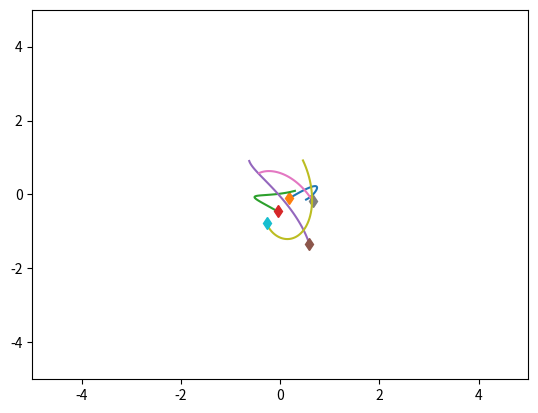
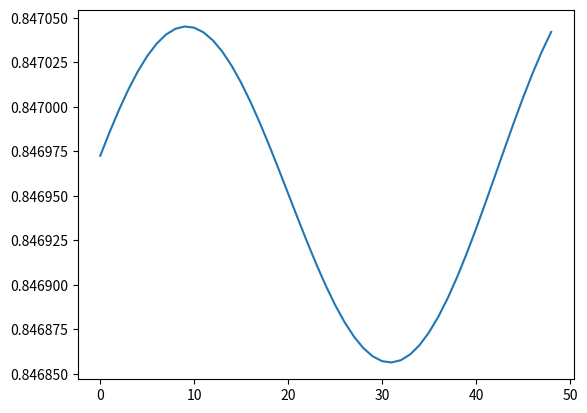

Generate these figures, in order, with matplotlib:
import numpy as np
import matplotlib.pyplot as plt
import time
    
class SpringSim(object):
    def __init__(self, n_balls=5, box_size=5., loc_std=.5, vel_norm=.5,
                 interaction_strength=.1, noise_var=0.):
        self.n_balls = n_balls
        self.box_size = box_size
        self.loc_std = loc_std
        self.vel_norm = vel_norm
        self.interaction_strength = interaction_strength
        self.noise_var = noise_var

        self._spring_types = np.array([0., 0.5, 1.])
        self._delta_T = 0.001
        self._max_F = 0.1 / self._delta_T

    def _energy(self, loc, vel, edges):
        # disables division by zero warning, since I fix it with fill_diagonal
        with np.errstate(divide='ignore'):

            K = 0.5 * (vel ** 2).sum()
            U = 0
            for i in range(loc.shape[1]):
                for j in range(loc.shape[1]):
                    if i != j:
                        r = loc[:, i] - loc[:, j]
                        dist = np.sqrt((r ** 2).sum())
                        U += 0.5 * self.interaction_strength * edges[
                            i, j] * (dist ** 2) / 2
            return U + K

    def _clamp(self, loc, vel):
        '''
        :param loc: 2xN location at one time stamp
        :param vel: 2xN velocity at one time stamp
        :return: location and velocity after hiting walls and returning after
            elastically colliding with walls
        '''
        assert (np.all(loc < self.box_size * 3))
        assert (np.all(loc > -self.box_size * 3))

        over = loc > self.box_size
        loc[over] = 2 * self.box_size - loc[over]
        assert (np.all(loc <= self.box_size))

        # assert(np.all(vel[over]>0))
        vel[over] = -np.abs(vel[over])

        under = loc < -self.box_size
        loc[under] = -2 * self.box_size - loc[under]
        # assert (np.all(vel[under] < 0))
        assert (np.all(loc >= -self.box_size))
        vel[under] = np.abs(vel[under])

        return loc, vel

    def _l2(self, A, B):
        """
        Input: A is a Nxd matrix
               B is a Mxd matirx
        Output: dist is a NxM matrix where dist[i,j] is the square norm
            between A[i,:] and B[j,:]
        i.e. dist[i,j] = ||A[i,:]-B[j,:]||^2
        """
        A_norm = (A ** 2).sum(axis=1).reshape(A.shape[0], 1)
        B_norm = (B ** 2).sum(axis=1).reshape(1, B.shape[0])
        dist = A_norm + B_norm - 2 * A.dot(B.transpose())
        return dist

    def sample_trajectory_dynamic(self, T=10000, sample_freq=10,
                          spring_prob=[1. / 2 , 0, 1./2],
                          min_step=50, max_step=200):
        n = self.n_balls
        assert (T % sample_freq == 0)
        T_save = int(T / sample_freq - 1)
        diag_mask = np.ones((n, n), dtype=bool)
        np.fill_diagonal(diag_mask, 0)
        counter = 0
        # Sample edges
        def get_tri_matrix(m):
            m = np.tril(m) + np.tril(m, -1).T
            np.fill_diagonal(m, 0)
            return m

        edges = np.random.choice(self._spring_types,
                                 size=(self.n_balls, self.n_balls),
                                 p=spring_prob)
        edges = get_tri_matrix(edges)
        
        # Initialize location and velocity
        loc = np.zeros((T_save, 2, n))
        vel = np.zeros((T_save, 2, n))
        edges_collection = np.zeros((T_save, n, n))
        loc_next = np.random.randn(2, n) * self.loc_std
        vel_next = np.random.randn(2, n)
        v_norm = np.sqrt((vel_next ** 2).sum(axis=0)).reshape(1, -1)
        vel_next = vel_next * self.vel_norm / v_norm
        loc[0, :, :], vel[0, :, :] = self._clamp(loc_next, vel_next)
        edges_collection[0,:,:] = edges
        edges_counter = np.random.choice(list(range(min_step, max_step+1)),
                                 size=(self.n_balls, self.n_balls))
        edges_counter = get_tri_matrix(edges_counter)

        # disables division by zero warning, since I fix it with fill_diagonal
        with np.errstate(divide='ignore'):

            forces_size = - self.interaction_strength * edges
            np.fill_diagonal(forces_size,
                             0)  # self forces are zero (fixes division by zero)
            F = (forces_size.reshape(1, n, n) *
                 np.concatenate((
                     np.subtract.outer(loc_next[0, :],
                                       loc_next[0, :]).reshape(1, n, n),
                     np.subtract.outer(loc_next[1, :],
                                       loc_next[1, :]).reshape(1, n, n)))).sum(
                axis=-1)
            F[F > self._max_F] = self._max_F
            F[F < -self._max_F] = -self._max_F

            vel_next += self._delta_T * F
            # run leapfrog
            for i in range(1, T):
                loc_next += self._delta_T * vel_next
                loc_next, vel_next = self._clamp(loc_next, vel_next)
                if i % sample_freq == 0:
                    loc[counter, :, :], vel[counter, :, :] = loc_next, vel_next
                    edges_collection[counter, :, :] = edges
                    counter += 1
                # use edge_counter to count whether the edge should be changed,
                # if counter is reduced to zero, then flip the edge
                edges_counter -= 1
                change_mask = np.where(edges_counter == 0, 1, 0)
                # if (np.any(change_mask)):
                #     # flip the edges
                #     new_edges = np.where(edges == 0, 1., 0.)
                #     # new_edges = get_tri_matrix(new_edges)
                #     edges = np.where(change_mask == 1, new_edges, edges)
                #     new_counter = np.random.choice(list(range(min_step, max_step+1)),
                #                                    size=(self.n_balls, self.n_balls))
                #     new_counter = get_tri_matrix(new_counter)
                #     edges_counter = np.where(change_mask == 1, new_counter, edges_counter)
                forces_size = - self.interaction_strength * edges
                np.fill_diagonal(forces_size, 0)
                    # assert (np.abs(forces_size[diag_mask]).min() > 1e-10)

                F = (forces_size.reshape(1, n, n) *
                     np.concatenate((
                         np.subtract.outer(loc_next[0, :],
                                           loc_next[0, :]).reshape(1, n, n),
                         np.subtract.outer(loc_next[1, :],
                                           loc_next[1, :]).reshape(1, n,
                                                                   n)))).sum(
                    axis=-1)
                F[F > self._max_F] = self._max_F
                F[F < -self._max_F] = -self._max_F
                vel_next += self._delta_T * F
            # Add noise to observations
            loc += np.random.randn(T_save, 2, self.n_balls) * self.noise_var
            vel += np.random.randn(T_save, 2, self.n_balls) * self.noise_var
            return loc, vel, edges_collection

    def sample_trajectory(self, T=10000, sample_freq=10,
                          spring_prob=[1. / 2, 0, 1. / 2]):
        n = self.n_balls
        assert (T % sample_freq == 0)
        T_save = int(T / sample_freq - 1)
        diag_mask = np.ones((n, n), dtype=bool)
        np.fill_diagonal(diag_mask, 0)
        counter = 0
        # Sample edges
        edges = np.random.choice(self._spring_types,
                                 size=(self.n_balls, self.n_balls),
                                 p=spring_prob)
        edges = np.tril(edges) + np.tril(edges, -1).T
        np.fill_diagonal(edges, 0)
        # Initialize location and velocity
        loc = np.zeros((T_save, 2, n))
        vel = np.zeros((T_save, 2, n))
        loc_next = np.random.randn(2, n) * self.loc_std
        vel_next = np.random.randn(2, n)
        v_norm = np.sqrt((vel_next ** 2).sum(axis=0)).reshape(1, -1)
        vel_next = vel_next * self.vel_norm / v_norm
        loc[0, :, :], vel[0, :, :] = self._clamp(loc_next, vel_next)

        # disables division by zero warning, since I fix it with fill_diagonal
        with np.errstate(divide='ignore'):

            forces_size = - self.interaction_strength * edges
            np.fill_diagonal(forces_size,
                             0)  # self forces are zero (fixes division by zero)
            F = (forces_size.reshape(1, n, n) *
                 np.concatenate((
                     np.subtract.outer(loc_next[0, :],
                                       loc_next[0, :]).reshape(1, n, n),
                     np.subtract.outer(loc_next[1, :],
                                       loc_next[1, :]).reshape(1, n, n)))).sum(
                axis=-1)
            F[F > self._max_F] = self._max_F
            F[F < -self._max_F] = -self._max_F

            vel_next += self._delta_T * F
            # run leapfrog
            for i in range(1, T):
                loc_next += self._delta_T * vel_next
                loc_next, vel_next = self._clamp(loc_next, vel_next)

                if i % sample_freq == 0:
                    loc[counter, :, :], vel[counter, :, :] = loc_next, vel_next
                    counter += 1

                forces_size = - self.interaction_strength * edges
                np.fill_diagonal(forces_size, 0)
                # assert (np.abs(forces_size[diag_mask]).min() > 1e-10)

                F = (forces_size.reshape(1, n, n) *
                     np.concatenate((
                         np.subtract.outer(loc_next[0, :],
                                           loc_next[0, :]).reshape(1, n, n),
                         np.subtract.outer(loc_next[1, :],
                                           loc_next[1, :]).reshape(1, n,
                                                                   n)))).sum(
                    axis=-1)
                F[F > self._max_F] = self._max_F
                F[F < -self._max_F] = -self._max_F
                vel_next += self._delta_T * F
            # Add noise to observations
            loc += np.random.randn(T_save, 2, self.n_balls) * self.noise_var
            vel += np.random.randn(T_save, 2, self.n_balls) * self.noise_var
            return loc, vel, edges


class ChargedParticlesSim(object):
    def __init__(self, n_balls=5, box_size=5., loc_std=1., vel_norm=0.5,
                 interaction_strength=1., noise_var=0.):
        self.n_balls = n_balls
        self.box_size = box_size
        self.loc_std = loc_std
        self.vel_norm = vel_norm
        self.interaction_strength = interaction_strength
        self.noise_var = noise_var

        self._charge_types = np.array([-1., 0., 1.])
        self._delta_T = 0.001
        self._max_F = 0.1 / self._delta_T

    def _l2(self, A, B):
        """
        Input: A is a Nxd matrix
               B is a Mxd matirx
        Output: dist is a NxM matrix where dist[i,j] is the square norm
            between A[i,:] and B[j,:]
        i.e. dist[i,j] = ||A[i,:]-B[j,:]||^2
        """
        A_norm = (A ** 2).sum(axis=1).reshape(A.shape[0], 1)
        B_norm = (B ** 2).sum(axis=1).reshape(1, B.shape[0])
        dist = A_norm + B_norm - 2 * A.dot(B.transpose())
        return dist

    def _energy(self, loc, vel, edges):

        # disables division by zero warning, since I fix it with fill_diagonal
        with np.errstate(divide='ignore'):

            K = 0.5 * (vel ** 2).sum()
            U = 0
            for i in range(loc.shape[1]):
                for j in range(loc.shape[1]):
                    if i != j:
                        r = loc[:, i] - loc[:, j]
                        dist = np.sqrt((r ** 2).sum())
                        U += 0.5 * self.interaction_strength * edges[
                            i, j] / dist
            return U + K

    def _clamp(self, loc, vel):
        '''
        :param loc: 2xN location at one time stamp
        :param vel: 2xN velocity at one time stamp
        :return: location and velocity after hiting walls and returning after
            elastically colliding with walls
        '''
        assert (np.all(loc < self.box_size * 3))
        assert (np.all(loc > -self.box_size * 3))

        over = loc > self.box_size
        loc[over] = 2 * self.box_size - loc[over]
        assert (np.all(loc <= self.box_size))

        # assert(np.all(vel[over]>0))
        vel[over] = -np.abs(vel[over])

        under = loc < -self.box_size
        loc[under] = -2 * self.box_size - loc[under]
        # assert (np.all(vel[under] < 0))
        assert (np.all(loc >= -self.box_size))
        vel[under] = np.abs(vel[under])

        return loc, vel

    def sample_trajectory(self, T=10000, sample_freq=10,
                          charge_prob=[1. / 2, 0, 1. / 2]):
        n = self.n_balls
        assert (T % sample_freq == 0)
        T_save = int(T / sample_freq - 1)
        diag_mask = np.ones((n, n), dtype=bool)
        np.fill_diagonal(diag_mask, 0)
        counter = 0
        # Sample edges
        charges = np.random.choice(self._charge_types, size=(self.n_balls, 1),
                                   p=charge_prob)
        edges = charges.dot(charges.transpose())
        # Initialize location and velocity
        loc = np.zeros((T_save, 2, n))
        vel = np.zeros((T_save, 2, n))
        loc_next = np.random.randn(2, n) * self.loc_std
        vel_next = np.random.randn(2, n)
        v_norm = np.sqrt((vel_next ** 2).sum(axis=0)).reshape(1, -1)
        vel_next = vel_next * self.vel_norm / v_norm
        loc[0, :, :], vel[0, :, :] = self._clamp(loc_next, vel_next)

        # disables division by zero warning, since I fix it with fill_diagonal
        with np.errstate(divide='ignore'):
            # half step leapfrog
            l2_dist_power3 = np.power(
                self._l2(loc_next.transpose(), loc_next.transpose()), 3. / 2.)

            # size of forces up to a 1/|r| factor
            # since I later multiply by an unnormalized r vector
            forces_size = self.interaction_strength * edges / l2_dist_power3
            np.fill_diagonal(forces_size,
                             0)  # self forces are zero (fixes division by zero)
            assert (np.abs(forces_size[diag_mask]).min() > 1e-10)
            F = (forces_size.reshape(1, n, n) *
                 np.concatenate((
                     np.subtract.outer(loc_next[0, :],
                                       loc_next[0, :]).reshape(1, n, n),
                     np.subtract.outer(loc_next[1, :],
                                       loc_next[1, :]).reshape(1, n, n)))).sum(
                axis=-1)
            F[F > self._max_F] = self._max_F
            F[F < -self._max_F] = -self._max_F

            vel_next += self._delta_T * F
            # run leapfrog
            for i in range(1, T):
                loc_next += self._delta_T * vel_next
                loc_next, vel_next = self._clamp(loc_next, vel_next)

                if i % sample_freq == 0:
                    loc[counter, :, :], vel[counter, :, :] = loc_next, vel_next
                    counter += 1

                l2_dist_power3 = np.power(
                    self._l2(loc_next.transpose(), loc_next.transpose()),
                    3. / 2.)
                forces_size = self.interaction_strength * edges / l2_dist_power3
                np.fill_diagonal(forces_size, 0)
                # assert (np.abs(forces_size[diag_mask]).min() > 1e-10)

                F = (forces_size.reshape(1, n, n) *
                     np.concatenate((
                         np.subtract.outer(loc_next[0, :],
                                           loc_next[0, :]).reshape(1, n, n),
                         np.subtract.outer(loc_next[1, :],
                                           loc_next[1, :]).reshape(1, n,
                                                                   n)))).sum(
                    axis=-1)
                F[F > self._max_F] = self._max_F
                F[F < -self._max_F] = -self._max_F
                vel_next += self._delta_T * F
            # Add noise to observations
            loc += np.random.randn(T_save, 2, self.n_balls) * self.noise_var
            vel += np.random.randn(T_save, 2, self.n_balls) * self.noise_var
            return loc, vel, edges


if __name__ == '__main__':
    sim = SpringSim()
    # sim = ChargedParticlesSim()

    t = time.time()
    loc, vel, edges = sim.sample_trajectory(T=5000, sample_freq=100)

    print(edges)
    print("Simulation time: {}".format(time.time() - t))
    vel_norm = np.sqrt((vel ** 2).sum(axis=1))
    plt.figure()
    axes = plt.gca()
    axes.set_xlim([-5., 5.])
    axes.set_ylim([-5., 5.])
    for i in range(loc.shape[-1]):
        plt.plot(loc[:, 0, i], loc[:, 1, i])
        plt.plot(loc[0, 0, i], loc[0, 1, i], 'd')
    plt.figure()
    energies = [sim._energy(loc[i, :, :], vel[i, :, :], edges) for i in
                range(loc.shape[0])]
    plt.plot(energies)
    plt.show()
